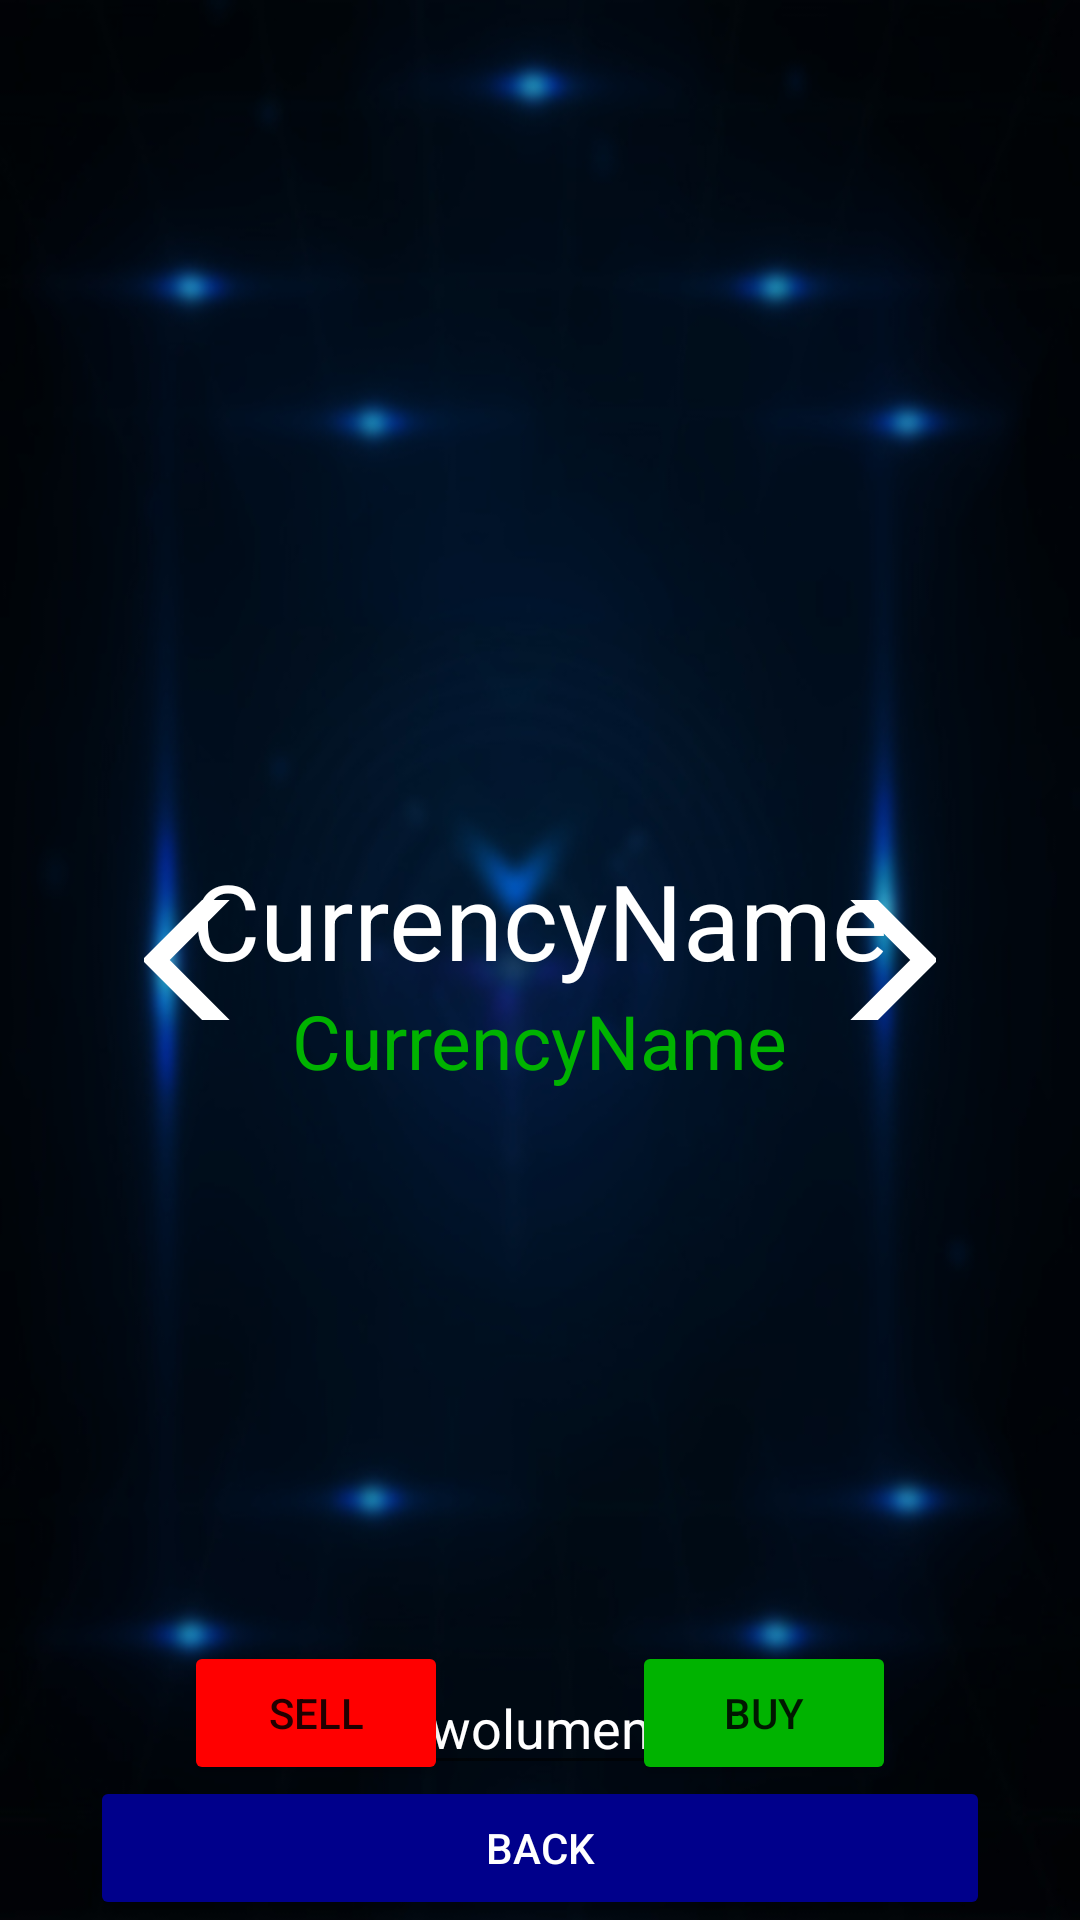

Reconstruct the res/layout file that produces this screen, plus the resources it refers to.
<!-- AndroidManifest.xml: activity theme Theme.ForexApp.NoActionBar -->
<!-- res/layout/activity_trading.xml -->
<?xml version="1.0" encoding="utf-8"?>
<androidx.constraintlayout.widget.ConstraintLayout xmlns:android="http://schemas.android.com/apk/res/android"
    xmlns:app="http://schemas.android.com/apk/res-auto"
    xmlns:tools="http://schemas.android.com/tools"
    android:layout_width="match_parent"
    android:layout_height="match_parent"
    android:background="@drawable/forexback"
    tools:context=".TradingActivity">

    <TextView
        android:id="@+id/Cname"
        android:textColor="@color/white"
        android:layout_width="wrap_content"
        android:layout_height="wrap_content"
        android:textSize="35sp"
        android:text="CurrencyName"
        android:layout_marginBottom="27dp"
        app:layout_constraintTop_toTopOf="parent"
        app:layout_constraintBottom_toBottomOf="parent"
        app:layout_constraintEnd_toEndOf="parent"
        app:layout_constraintStart_toStartOf="parent"
        />

    <TextView
        android:id="@+id/Cvalue"
        android:textColor="#00b300"
        android:layout_width="wrap_content"
        android:layout_height="wrap_content"
        android:textSize="25sp"
        android:text="CurrencyName"
        app:layout_constraintTop_toBottomOf="@+id/Cname"
        app:layout_constraintEnd_toEndOf="parent"
        app:layout_constraintStart_toStartOf="parent"/>

    <ImageButton
        android:id="@+id/arrowR"
        android:layout_width="30dp"
        android:layout_height="40dp"
        android:layout_marginEnd="48dp"
        android:background="@null"
        android:src="@drawable/arrowr_foreground"
        app:layout_constraintBottom_toBottomOf="parent"
        app:layout_constraintEnd_toEndOf="parent"
        app:layout_constraintTop_toTopOf="parent" />

    <ImageButton
        android:id="@+id/arrowL"
        android:layout_width="30dp"
        android:layout_height="40dp"
        android:layout_marginStart="48dp"
        app:layout_constraintStart_toStartOf="parent"
        app:layout_constraintTop_toTopOf="parent"
        app:layout_constraintBottom_toBottomOf="parent"
        android:src="@drawable/arrowl_foreground"
        android:background="@null"/>
    <Button
        android:id="@+id/sell"
        android:layout_width="wrap_content"
        android:layout_height="wrap_content"
        android:text="SELL"
        android:layout_marginBottom="45dp"
        android:backgroundTint="#ff0000"
        app:layout_constraintBottom_toBottomOf="parent"
        app:layout_constraintStart_toStartOf="parent"
        app:layout_constraintEnd_toStartOf="@id/buy"/>
    <Button
        android:id="@+id/buy"
        android:layout_width="wrap_content"
        android:layout_height="wrap_content"
        android:text="BUY"
        android:layout_marginBottom="45dp"
        android:backgroundTint="#00b300"
        app:layout_constraintBottom_toBottomOf="parent"
        app:layout_constraintStart_toEndOf="@id/sell"
        app:layout_constraintEnd_toEndOf="parent"/>
    <EditText
        android:id="@+id/wolumen"
        android:layout_width="85dp"
        android:textAlignment="center"
        android:layout_height="wrap_content"
        android:layout_marginBottom="45dp"
        android:textColor="@color/white"
        android:textColorHint="@color/white"
        android:ems="10"
        android:hint="wolumen"
        android:importantForAutofill="no"
        android:inputType="number"
        app:layout_constraintBottom_toBottomOf="parent"
        app:layout_constraintEnd_toEndOf="parent"
        app:layout_constraintStart_toStartOf="parent"/>
    <TextView
        android:id="@+id/order"
        android:layout_width="wrap_content"
        android:layout_height="wrap_content"
        android:textColor="@color/white"
        android:text="Order"
        android:textSize="24sp"
        android:background="#80000000"
        android:gravity="center"
        android:alpha="0"
        android:width="500dp"
        android:layout_marginBottom="110dp"
        app:layout_constraintBottom_toBottomOf="parent"
        app:layout_constraintEnd_toEndOf="parent"
        app:layout_constraintStart_toStartOf="parent"/>


    <include layout="@layout/fragment_second" />


</androidx.constraintlayout.widget.ConstraintLayout>
<!-- res/layout/fragment_second.xml (included above) -->
<?xml version="1.0" encoding="utf-8"?>
<androidx.constraintlayout.widget.ConstraintLayout xmlns:android="http://schemas.android.com/apk/res/android"
    xmlns:app="http://schemas.android.com/apk/res-auto"
    xmlns:tools="http://schemas.android.com/tools"
    android:layout_width="match_parent"
    android:layout_height="match_parent"
    tools:context=".SecondFragment">






















    <Button
        android:id="@+id/back"
        android:layout_width="wrap_content"
        android:layout_height="wrap_content"
        android:text="BACK"
        android:textColor="@color/white"
        android:width="300dp"
        android:backgroundTint="#00008B"
        app:layout_constraintBottom_toBottomOf="parent"
        app:layout_constraintStart_toStartOf="parent"
        app:layout_constraintEnd_toEndOf="parent"/>
</androidx.constraintlayout.widget.ConstraintLayout>
<!-- resources referenced by this layout -->
<resources>
  <!-- drawable arrowl_foreground (drawable-v24) -->
  <vector xmlns:android="http://schemas.android.com/apk/res/android"
      android:width="108dp"
      android:height="108dp"
      android:viewportWidth="108"
      android:viewportHeight="108"
      android:tint="@color/white">
    <group android:scaleX="2.61"
        android:scaleY="2.61"
        android:translateX="22.68"
        android:translateY="22.68">
      <path
          android:fillColor="@android:color/white"
          android:pathData="M17.77,3.77l-1.77,-1.77l-10,10l10,10l1.77,-1.77l-8.23,-8.23z"/>
    </group>
  </vector>
  <!-- drawable arrowr_foreground (drawable-v24) -->
  <vector xmlns:android="http://schemas.android.com/apk/res/android"
      android:width="108dp"
      android:height="108dp"
      android:viewportWidth="108"
      android:viewportHeight="108"
      android:tint="@color/white"
      android:autoMirrored="true">
    <group android:scaleX="2.61"
        android:scaleY="2.61"
        android:translateX="22.68"
        android:translateY="22.68">
      <path
          android:fillColor="@android:color/white"
          android:pathData="M6.23,20.23l1.77,1.77l10,-10l-10,-10l-1.77,1.77l8.23,8.23z"/>
    </group>
  </vector>
  <!-- drawable forexback: jpg bitmap (drawable, 52933 bytes) -->
  <style name="Theme.ForexApp.NoActionBar" parent="Theme.AppCompat.Light.DarkActionBar">
          <item name="windowActionBar">false</item>
          <item name="windowNoTitle">true</item>
          <item name="android:windowFullscreen">true</item>
      </style>
  <!-- not gathered from this repository: default colours our renderer supplied (Android Studio template values) -->
  <color name="white">#FFFFFFFF</color>
</resources>
